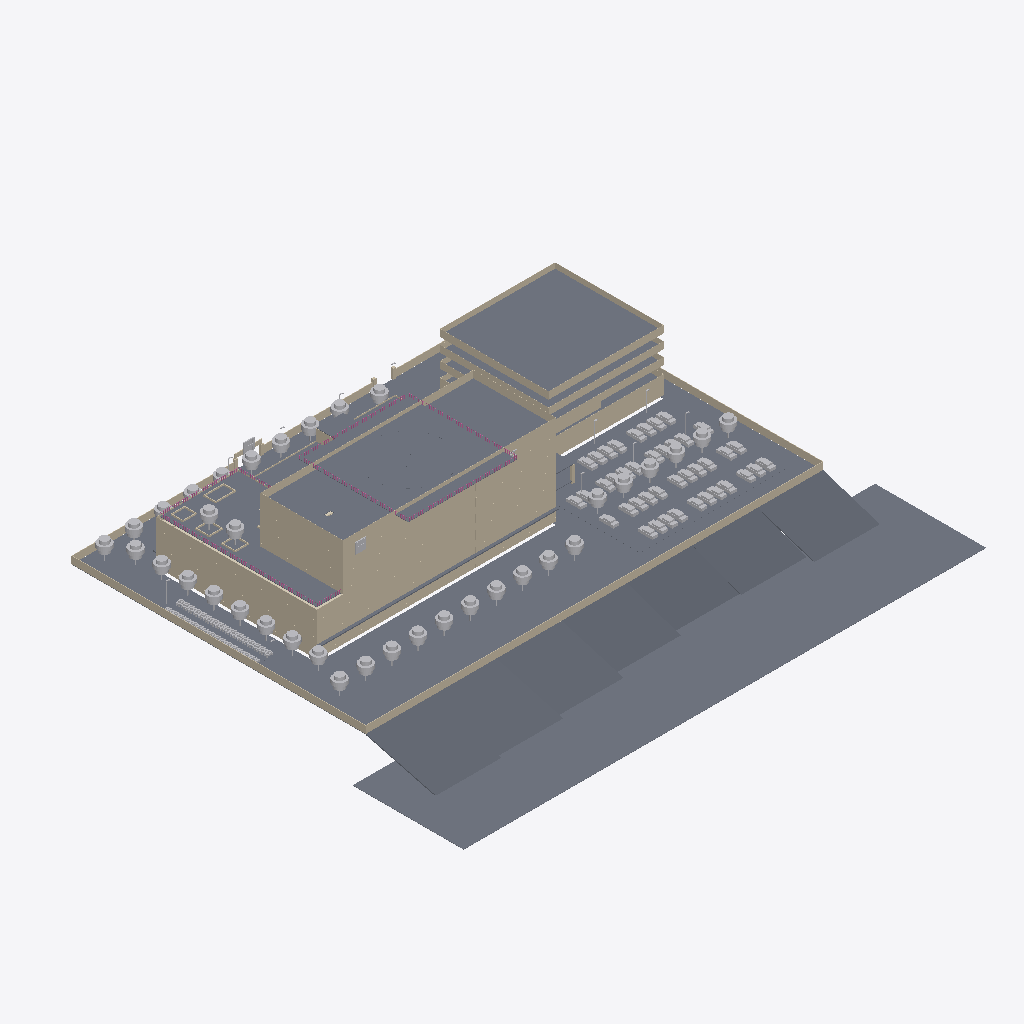
Isometric view of an IFC building model (IFC-SPF (STEP), schema IFC4, length unit millimetre), seen from the south-west, elements coloured by IFC class (only those large enough to see are counted): 213 walls (beige), 79 other elements (light grey), 29 slabs (grey), 3 railings (pink), 2 coverings (cream).
Extent 160.0 m × 130.4 m × 34.4 m (x, y, z). Storeys (8): B1 at 9.05 m; LT1 at 12.85 m; LT2 at 17.35 m; LT3 at 21.85 m; LT4 at 26.05 m; LT5 at 30.25 m; LT6 at 34.45 m; ATAP at 38.65 m. Elements (2569): 1683 IfcWall, 260 IfcSlab, 224 IfcDoor, 221 IfcBuildingElementProxy, 171 IfcCovering, 10 IfcRailing.

HEADER;
FILE_DESCRIPTION(('ViewDefinition [DesignTransferView]'),'2;1');
FILE_NAME('Rumah Sakit Tepian Batanghari.ifc','2026-11-22T13:16:31',(''),(''),'BIMCraft 0.12.0','BIMCraft 0.12.0','');
FILE_SCHEMA(('IFC4'));
ENDSEC;
DATA;
#12=IFCPROJECT('2PgCJzyUCihfKPuW8rwl2W',$,'Rumah Sakit Tepian Batanghari',$,$,$,'Model ARS LOD 300 Tahap 7 (draf, disetujui atas delegasi Defsa 22 Nov 2026)',(#4),#11);
#16=IFCSITE('36irGzT4gVqYDLgeSD8w7P',$,'Site',$,$,#15,$,$,.ELEMENT.,$,$,$,$,$);
#21=IFCBUILDING('0LbbiHh3iEtKh8V2uE2IS6',$,'Gedung utama RS (6 lantai + basement)',$,$,#19,$,$,.ELEMENT.,$,$,#20);
#37=IFCBUILDINGSTOREY('0JLW4$0Zr5X9gkD4zdTc2G',$,'B1',$,$,#36,$,$,.ELEMENT.,9050.0);
#41=IFCBUILDINGSTOREY('0Wqt5IfFf4Fh_GUvzuWg4P',$,'LT1',$,$,#40,$,$,.ELEMENT.,12850.0);
#45=IFCBUILDINGSTOREY('2HArkJ3192wuxIinlLvjX1',$,'LT2',$,$,#44,$,$,.ELEMENT.,17350.0);
#49=IFCBUILDINGSTOREY('05t0br8fj9efJQSZ5YtmiZ',$,'LT3',$,$,#48,$,$,.ELEMENT.,21850.0);
#53=IFCBUILDINGSTOREY('0oOAZtdPX5WB2i9fEswNg9',$,'LT4',$,$,#52,$,$,.ELEMENT.,26050.0);
#57=IFCBUILDINGSTOREY('1BrEGpoHH8Lha535JOAwDs',$,'LT5',$,$,#56,$,$,.ELEMENT.,30250.0);
#61=IFCBUILDINGSTOREY('0eCFFAiwD1HRiNQ6fxVA_T',$,'LT6',$,$,#60,$,$,.ELEMENT.,34450.0);
#65=IFCBUILDINGSTOREY('0EzdcFkgP26PXoONv0E2Hu',$,'ATAP',$,$,#64,$,$,.ELEMENT.,38650.0);
#106157=IFCSLAB('2LcWQhQYvE0AbXhX7rd8BN',$,'TP-Air',$,'TP-Air',#106145,#106156,'103240',.FLOOR.);
#99610=IFCSLAB('0nGhBr5NL4g8mzQH8mt8oT',$,'TP-Rumput',$,'TP-Rumput',#99588,#99609,'102979',.FLOOR.);
#131425=IFCSLAB('26IsRGoNDBDfSCrG_sqd$A',$,'TP-AtapTangki',$,'TP-AtapTangki',#131415,#131424,'103269',.FLOOR.);
#131448=IFCSLAB('3qr5hZM3n3JA1FD37vukBk',$,'TP-DekHelipad',$,'TP-DekHelipad',#131436,#131447,'103270',.FLOOR.);
#99633=IFCSLAB('3W1h$kFxTDlBGyMACUR0MG',$,'TP-Aspal',$,'TP-Aspal',#99621,#99632,'102980',.FLOOR.);
#131368=IFCSLAB('0pPVTXgKTBiR1k9R1SH73a',$,'TP-AtapTangki',$,'TP-AtapTangki',#131343,#131367,'103267',.FLOOR.);
#105903=IFCSLAB('3lpz6ciUnB5OzYRRw_vluZ',$,'TP-Lereng',$,'TP-Lereng',#105872,#105902,'103233',.FLOOR.);
#105942=IFCSLAB('1N7UIX1U91YwplkSx2SIY1',$,'TP-Lereng',$,'TP-Lereng',#105911,#105941,'103234',.FLOOR.);
#106185=IFCSLAB('3zMitz4J99fwQnm6vUJGeG',$,'TP-TamanAtap',$,'TP-TamanAtap',#106168,#106184,'103241',.FLOOR.);
#105981=IFCSLAB('2xe5KxUb9FZ8I2hwD0RWAl',$,'TP-Lereng',$,'TP-Lereng',#105950,#105980,'103235',.FLOOR.);
#106137=IFCSLAB('33FX7awknABvFqKmOGtw$O',$,'TP-Lereng',$,'TP-Lereng',#106106,#106136,'103239',.FLOOR.);
#106020=IFCSLAB('09XXPuDDPBiPHyb4jcud6h',$,'TP-Lereng',$,'TP-Lereng',#105989,#106019,'103236',.FLOOR.);
#106098=IFCSLAB('1iVyDJ1PT9E8oqRSKLOCfs',$,'TP-Lereng',$,'TP-Lereng',#106067,#106097,'103238',.FLOOR.);
#106059=IFCSLAB('0zG_FOXkzAJvgaf8zF9beT',$,'TP-Lereng',$,'TP-Lereng',#106028,#106058,'103237',.FLOOR.);
#104809=IFCWALL('0aEVB69354thfNPhS1k9aa',$,'PG-Pagar150',$,'PG-Pagar150',#104793,#104808,'103193',.STANDARD.);
#104965=IFCWALL('2yGp7h8_9CSvlkVWMEdaDm',$,'PG-Pagar150',$,'PG-Pagar150',#104949,#104964,'103198',.STANDARD.);
#86942=IFCWALL('3xDHnqlSH8sAeu87tlH8jK',$,'FS-PanelAbu',$,'FS-PanelAbu',#86926,#86941,'102590',.STANDARD.);
#86914=IFCSLAB('3jiHrsgo5C$Qoa8nG6zb2k',$,'LT-PARKIR',$,'LT-PARKIR',#86904,#86913,'102589',.FLOOR.);
#104841=IFCWALL('2C18$2VSL5ofZN14imJq_2',$,'PG-Pagar150',$,'PG-Pagar150',#104825,#104840,'103194',.STANDARD.);
#98302=IFCWALL('3LwEN$rHrDJQib6YnH84GS',$,'FS-PanelPutih',$,'FS-PanelPutih',#98286,#98301,'102945',.STANDARD.);
#98366=IFCWALL('1esnOroG9DWwcmWUrrFjSN',$,'FS-PanelPutih',$,'FS-PanelPutih',#98350,#98365,'102947',.STANDARD.);
#131404=IFCSLAB('10Ukk8sF5E0Rj_sRud1duD',$,'TP-AtapTangki',$,'TP-AtapTangki',#131379,#131403,'103268',.FLOOR.);
#99554=IFCSLAB('2_rAgECpv7tvGA5bwRQsfr',$,'TP-Overstek',$,'TP-Overstek',#99542,#99553,'102977',.FLOOR.);
#86835=IFCSLAB('38vfQSsKH7ChWnPr5VljAg',$,'LT-PARKIR',$,'LT-PARKIR',#86825,#86834,'102583',.FLOOR.);
#88446=IFCWALL('0XxEmARu9A9uWESw0Qe381',$,'FS-KacaBiru',$,'FS-KacaBiru',#88430,#88445,'102637',.STANDARD.);
#94750=IFCWALL('2HDk1Ry5jCT9PGklfi4KCY',$,'FS-KacaBiru',$,'FS-KacaBiru',#94734,#94749,'102834',.STANDARD.);
#92286=IFCWALL('3td3NeTzb31OYa5xvuuVVb',$,'FS-KacaBiru',$,'FS-KacaBiru',#92270,#92285,'102757',.STANDARD.);
#94782=IFCWALL('2eMPId0pjDxOhc$bdqoHPs',$,'FS-KacaBiru',$,'FS-KacaBiru',#94766,#94781,'102835',.STANDARD.);
#104933=IFCWALL('1bfluVFZfFNfdX6VtXqaoB',$,'PG-Pagar150',$,'PG-Pagar150',#104918,#104932,'103197',.STANDARD.);
#163162=IFCRAILING('2l4Vvn9Ev1lRkk0uG8k0eZ',$,'Railing - 1000mm',$,'Railing - 1000mm',#163161,#163158,'103275',.GUARDRAIL.);
#88414=IFCWALL('370YmPycr2lQ79xymf_Mjp',$,'FS-KacaBiru',$,'FS-KacaBiru',#88398,#88413,'102636',.STANDARD.);
#99702=IFCSLAB('34NuFbdeTDVONFI1yu132v',$,'TP-Aspal',$,'TP-Aspal',#99690,#99701,'102983',.FLOOR.);
#86756=IFCSLAB('3$Z1V9NV5COACyjkavWX3O',$,'LT-PARKIR',$,'LT-PARKIR',#86742,#86755,'102577',.FLOOR.);
#98334=IFCWALL('3MISaWG9jETgTFda143myU',$,'FS-PanelPutih',$,'FS-PanelPutih',#98318,#98333,'102946',.STANDARD.);
#104902=IFCWALL('1aBPBLelX8Sh8nkAjtcFGX',$,'PG-Pagar150',$,'PG-Pagar150',#104888,#104901,'103196',.STANDARD.);
#98398=IFCWALL('3HDkKktbfDbBdD6PnUDm9h',$,'FS-PanelPutih',$,'FS-PanelPutih',#98382,#98397,'102948',.STANDARD.);
#87838=IFCWALL('1GE4VWs_X2vPOvu9nB7Qd9',$,'FS-PanelAbu',$,'FS-PanelAbu',#87822,#87837,'102618',.STANDARD.);
#87902=IFCWALL('1mGjW84UvFI92KK8oCwGL2',$,'FS-PanelAbu',$,'FS-PanelAbu',#87886,#87901,'102620',.STANDARD.);
#89822=IFCWALL('3ChENg__P0VPwBQWsRSOZh',$,'FS-KacaPita',$,'FS-KacaPita',#89806,#89821,'102680',.STANDARD.);
#92958=IFCWALL('0iQUlOUsv6hRgv2xLA$xN7',$,'FS-KacaPita',$,'FS-KacaPita',#92942,#92957,'102778',.STANDARD.);
#163305=IFCSLAB('00eeSkr01COBCSk7QwD0DH',$,'TP-AtapTangki',$,'TP-AtapTangki',#163293,#163304,'103280',.FLOOR.);
#87870=IFCWALL('0pu8gRxp93Hw_fmUVs7NXI',$,'FS-PanelAbu',$,'FS-PanelAbu',#87854,#87869,'102619',.STANDARD.);
#87934=IFCWALL('3kCfHRYZD6mAcjBUR7Y7Ub',$,'FS-PanelAbu',$,'FS-PanelAbu',#87918,#87933,'102621',.STANDARD.);
#87582=IFCWALL('0J3AptseP2NRpcx8617Mxb',$,'FS-PanelAbu',$,'FS-PanelAbu',#87566,#87581,'102610',.STANDARD.);
#87614=IFCWALL('3LzDwO4T52p9azQScbE0Sc',$,'FS-PanelAbu',$,'FS-PanelAbu',#87598,#87613,'102611',.STANDARD.);
#89854=IFCWALL('38gvz_srv8CQbH5Lc9CiSL',$,'FS-PanelAbu',$,'FS-PanelAbu',#89838,#89853,'102681',.STANDARD.);
#87070=IFCWALL('0$LBeBrJD1dQwLM3yB$GpR',$,'FS-PanelAbu',$,'FS-PanelAbu',#87054,#87069,'102594',.STANDARD.);
#87326=IFCWALL('2pknHq$MD3Lw$_yPQRofLo',$,'FS-PanelAbu',$,'FS-PanelAbu',#87310,#87325,'102602',.STANDARD.);
#87710=IFCWALL('0_JITZ9G10RxZrPVV4ojdy',$,'FS-PanelAbuTua',$,'FS-PanelAbuTua',#87694,#87709,'102614',.STANDARD.);
#87454=IFCWALL('22bx6o_br1chlrYf1ygqQD',$,'FS-PanelAbuTua',$,'FS-PanelAbuTua',#87438,#87453,'102606',.STANDARD.);
#99656=IFCSLAB('0uEETQy9j7$gFvxMXDNBIu',$,'TP-Aspal',$,'TP-Aspal',#99644,#99655,'102981',.FLOOR.);
#87742=IFCWALL('26DJahd15Dghz4NiZEaqET',$,'FS-PanelAbuTua',$,'FS-PanelAbuTua',#87726,#87741,'102615',.STANDARD.);
#129426=IFCRAILING('2uj93RbC5ELQtG7C5Fcxfp',$,'Railing - 1000mm',$,'Railing - 1000mm',#129425,#129422,'103265',.GUARDRAIL.);
#87198=IFCWALL('2zdULUF9XCVemBHzRJzfZX',$,'FS-PanelAbuTua',$,'FS-PanelAbuTua',#87182,#87197,'102598',.STANDARD.);
#104872=IFCWALL('2UQYFpzJ14iAZFmZ04r65B',$,'PG-Pagar150',$,'PG-Pagar150',#104857,#104871,'103195',.STANDARD.);
#92990=IFCWALL('3QHn2Yx5j47xwsNJnsO$tY',$,'FS-PanelAbu',$,'FS-PanelAbu',#92974,#92989,'102779',.STANDARD.);
#131852=IFCSLAB('00EP6rhGT0rwtW5J3jm7YJ',$,'TP-MarkaKuning',$,'TP-MarkaKuning',#131459,#131851,'103271',.FLOOR.);
#92926=IFCWALL('3x8L_0uOX1Cxc3MoxbujKn',$,'FS-PanelAbu',$,'FS-PanelAbu',#92910,#92925,'102777',.STANDARD.);
#89790=IFCWALL('01$wYCY_f5UeOKgXKwEZzj',$,'FS-PanelAbu',$,'FS-PanelAbu',#89774,#89789,'102679',.STANDARD.);
#103701=IFCBUILDINGELEMENTPROXY('31m3OJKfb5cA5Waq3xSZYO',$,'RSTB Pohon:Standar',$,'RSTB Pohon:Standar',#103686,#103700,'103136',.NOTDEFINED.);
#103678=IFCBUILDINGELEMENTPROXY('1rzzsCC1fECxTGVLmAgrl7',$,'RSTB Pohon:Standar',$,'RSTB Pohon:Standar',#103663,#103677,'103135',.NOTDEFINED.);
#103724=IFCBUILDINGELEMENTPROXY('3x3rDuAOP02PaChFP0ZuVE',$,'RSTB Pohon:Standar',$,'RSTB Pohon:Standar',#103709,#103723,'103137',.NOTDEFINED.);
#106875=IFCBUILDINGELEMENTPROXY('3t_LG91Sz1uvbEpdNzsGLV',$,'RSTB Pohon:Standar',$,'RSTB Pohon:Standar',#106860,#106874,'103263',.NOTDEFINED.);
#103195=IFCBUILDINGELEMENTPROXY('0uCd1KMef0zOZj$9TUfHoM',$,'RSTB Pohon:Standar',$,'RSTB Pohon:Standar',#103166,#103194,'103114',.NOTDEFINED.);
#103287=IFCBUILDINGELEMENTPROXY('2fnYcrwmf4kvzIj9eqwyqA',$,'RSTB Pohon:Standar',$,'RSTB Pohon:Standar',#103272,#103286,'103118',.NOTDEFINED.);
#103839=IFCBUILDINGELEMENTPROXY('2XvKUGkYzCSR4fZC2YiXZZ',$,'RSTB Pohon:Standar',$,'RSTB Pohon:Standar',#103824,#103838,'103142',.NOTDEFINED.);
#103931=IFCBUILDINGELEMENTPROXY('2pSVWBZw9BKegofMt$3jxI',$,'RSTB Pohon:Standar',$,'RSTB Pohon:Standar',#103916,#103930,'103146',.NOTDEFINED.);
#103563=IFCBUILDINGELEMENTPROXY('2Q9ahjRtf2EOSaZtzFSjzT',$,'RSTB Pohon:Standar',$,'RSTB Pohon:Standar',#103548,#103562,'103130',.NOTDEFINED.);
#103747=IFCBUILDINGELEMENTPROXY('1F4m4huLf2aQir7c8JidQ1',$,'RSTB Pohon:Standar',$,'RSTB Pohon:Standar',#103732,#103746,'103138',.NOTDEFINED.);
#103770=IFCBUILDINGELEMENTPROXY('3ouXkcPIX3pPoDS7Y4BaIr',$,'RSTB Pohon:Standar',$,'RSTB Pohon:Standar',#103755,#103769,'103139',.NOTDEFINED.);
#103816=IFCBUILDINGELEMENTPROXY('2qCdyO2Fj1JO5xmCmAASsn',$,'RSTB Pohon:Standar',$,'RSTB Pohon:Standar',#103801,#103815,'103141',.NOTDEFINED.);
#103862=IFCBUILDINGELEMENTPROXY('2J4lCu7en6x8mYY6sktfFU',$,'RSTB Pohon:Standar',$,'RSTB Pohon:Standar',#103847,#103861,'103143',.NOTDEFINED.);
#106852=IFCBUILDINGELEMENTPROXY('1ixKECDMn2WAknZVEI8dBb',$,'RSTB Pohon:Standar',$,'RSTB Pohon:Standar',#106837,#106851,'103262',.NOTDEFINED.);
#103218=IFCBUILDINGELEMENTPROXY('3XQrRyDdz7WeXgL8pfCAVT',$,'RSTB Pohon:Standar',$,'RSTB Pohon:Standar',#103203,#103217,'103115',.NOTDEFINED.);
#103310=IFCBUILDINGELEMENTPROXY('0B0i2qFl10COPqR2rB2_QV',$,'RSTB Pohon:Standar',$,'RSTB Pohon:Standar',#103295,#103309,'103119',.NOTDEFINED.);
#103402=IFCBUILDINGELEMENTPROXY('12xgAsPjrDqQEaQK5tSmn4',$,'RSTB Pohon:Standar',$,'RSTB Pohon:Standar',#103387,#103401,'103123',.NOTDEFINED.);
#103632=IFCBUILDINGELEMENTPROXY('2ipKdHdwr7TRPFkLzB8fVE',$,'RSTB Pohon:Standar',$,'RSTB Pohon:Standar',#103617,#103631,'103133',.NOTDEFINED.);
#103655=IFCBUILDINGELEMENTPROXY('3vfJu0HqP5a9xZvqRgA25R',$,'RSTB Pohon:Standar',$,'RSTB Pohon:Standar',#103640,#103654,'103134',.NOTDEFINED.);
#103793=IFCBUILDINGELEMENTPROXY('0D$UaGhvDDyesdUUT7hgKZ',$,'RSTB Pohon:Standar',$,'RSTB Pohon:Standar',#103778,#103792,'103140',.NOTDEFINED.);
#103241=IFCBUILDINGELEMENTPROXY('3QJmJq1B5DlvIZglJMylj3',$,'RSTB Pohon:Standar',$,'RSTB Pohon:Standar',#103226,#103240,'103116',.NOTDEFINED.);
#103333=IFCBUILDINGELEMENTPROXY('1Wcj51ZdfB3gBl3zB0TXyu',$,'RSTB Pohon:Standar',$,'RSTB Pohon:Standar',#103318,#103332,'103120',.NOTDEFINED.);
#103379=IFCBUILDINGELEMENTPROXY('3lposyZKH2LxNQez9vIw7X',$,'RSTB Pohon:Standar',$,'RSTB Pohon:Standar',#103364,#103378,'103122',.NOTDEFINED.);
#103425=IFCBUILDINGELEMENTPROXY('1lUX6gjNr5Ce0axwNQLOro',$,'RSTB Pohon:Standar',$,'RSTB Pohon:Standar',#103410,#103424,'103124',.NOTDEFINED.);
#103264=IFCBUILDINGELEMENTPROXY('2$UTP_Ny1DlBIqcFtergj6',$,'RSTB Pohon:Standar',$,'RSTB Pohon:Standar',#103249,#103263,'103117',.NOTDEFINED.);
#103356=IFCBUILDINGELEMENTPROXY('1cHWx5mBv4OO$5p45naeeh',$,'RSTB Pohon:Standar',$,'RSTB Pohon:Standar',#103341,#103355,'103121',.NOTDEFINED.);
#103448=IFCBUILDINGELEMENTPROXY('0Q0r6b9PL1VuZmLv7a4thn',$,'RSTB Pohon:Standar',$,'RSTB Pohon:Standar',#103433,#103447,'103125',.NOTDEFINED.);
#53647=IFCCOVERING('36umdcpKz0aet5QHq_2aYf',$,'PL-Gypsum',$,'PL-Gypsum',#53627,#53646,'101377',.CEILING.);
#103540=IFCBUILDINGELEMENTPROXY('2K25GMxTbD6hQVhwaHz9V8',$,'RSTB Pohon:Standar',$,'RSTB Pohon:Standar',#103525,#103539,'103129',.NOTDEFINED.);
#103908=IFCBUILDINGELEMENTPROXY('2QfZepNvH5NfoGFWmuQS9Z',$,'RSTB Pohon:Standar',$,'RSTB Pohon:Standar',#103893,#103907,'103145',.NOTDEFINED.);
#103885=IFCBUILDINGELEMENTPROXY('3BJAZ3FKPEowFCXIF6iBVK',$,'RSTB Pohon:Standar',$,'RSTB Pohon:Standar',#103870,#103884,'103144',.NOTDEFINED.);
#89758=IFCWALL('2xFf$iQPzF3hvCo4x2f0N0',$,'FS-PanelAbu',$,'FS-PanelAbu',#89742,#89757,'102678',.STANDARD.);
#103586=IFCBUILDINGELEMENTPROXY('1SSVRxyVT41eGtCR_lmzZI',$,'RSTB Pohon:Standar',$,'RSTB Pohon:Standar',#103571,#103585,'103131',.NOTDEFINED.);
#104046=IFCBUILDINGELEMENTPROXY('0VLFejmTf53AGK0mU$oR_t',$,'RSTB Pohon:Standar',$,'RSTB Pohon:Standar',#104031,#104045,'103151',.NOTDEFINED.);
#88094=IFCWALL('0ZvunNf1HFI9Dhg6DM2dSo',$,'FS-KacaPita',$,'FS-KacaPita',#88078,#88093,'102626',.STANDARD.);
#95262=IFCWALL('2QY$kHeWn7ww7uzi77xTni',$,'FS-KacaPita',$,'FS-KacaPita',#95246,#95261,'102850',.STANDARD.);
#88862=IFCWALL('1h7hk4h2nC59bOwypF9ByW',$,'FS-KacaPita',$,'FS-KacaPita',#88846,#88861,'102650',.STANDARD.);
#92094=IFCWALL('1LUkvXBnjCpxahsthDH_yU',$,'FS-KacaPita',$,'FS-KacaPita',#92078,#92093,'102751',.STANDARD.);
#92478=IFCWALL('3NbKXyThf8WPh0GMlKXYNu',$,'FS-KacaPita',$,'FS-KacaPita',#92462,#92477,'102763',.STANDARD.);
#94110=IFCWALL('1FKE0FfnXE2OFpVNGVgkTR',$,'FS-KacaPita',$,'FS-KacaPita',#94094,#94109,'102814',.STANDARD.);
#94206=IFCWALL('1iWMfM9MDB3QQI1tohYd41',$,'FS-KacaPita',$,'FS-KacaPita',#94190,#94205,'102817',.STANDARD.);
#95358=IFCWALL('1fHu0F3GbAs8pMwo_39ply',$,'FS-KacaPita',$,'FS-KacaPita',#95342,#95357,'102853',.STANDARD.);
#94302=IFCWALL('1sr53xsI1ECvEu5hFuCt01',$,'FS-KacaPita',$,'FS-KacaPita',#94286,#94301,'102820',.STANDARD.);
#92862=IFCWALL('0X$UrDny50$u8CEYXMJeAo',$,'FS-KacaPita',$,'FS-KacaPita',#92846,#92861,'102775',.STANDARD.);
#95550=IFCWALL('2KOmMZA6j7$90HPewbhZHc',$,'FS-KacaPita',$,'FS-KacaPita',#95534,#95549,'102859',.STANDARD.);
#96030=IFCWALL('2snPcv9rn6qf1dA_fk5D$G',$,'FS-KacaPita',$,'FS-KacaPita',#96014,#96029,'102874',.STANDARD.);
#103609=IFCBUILDINGELEMENTPROXY('0ZaipuuwnESunwtvZhbmjg',$,'RSTB Pohon:Standar',$,'RSTB Pohon:Standar',#103594,#103608,'103132',.NOTDEFINED.);
#89630=IFCWALL('0U8l4s49vAVB0Cw_QrU7Iu',$,'FS-KacaPita',$,'FS-KacaPita',#89614,#89629,'102674',.STANDARD.);
#95646=IFCWALL('2IDScPqSv8cOAK$d1q2hig',$,'FS-KacaPita',$,'FS-KacaPita',#95630,#95645,'102862',.STANDARD.);
#95934=IFCWALL('3S3eN0wFD65uCAu0q9HmxG',$,'FS-KacaPita',$,'FS-KacaPita',#95918,#95933,'102871',.STANDARD.);
#96126=IFCWALL('2hBMp3fHjDJw742dUlE5cP',$,'FS-KacaPita',$,'FS-KacaPita',#96110,#96125,'102877',.STANDARD.);
#89246=IFCWALL('2PztJAKCb4AxnRSMyULUDM',$,'FS-KacaPita',$,'FS-KacaPita',#89230,#89245,'102662',.STANDARD.);
#92670=IFCWALL('1_hmKJ5fb7xuhrVmwhYplq',$,'FS-KacaPita',$,'FS-KacaPita',#92654,#92669,'102769',.STANDARD.);
#95742=IFCWALL('3zY4XPvO5DOfM$Aqan1u1S',$,'FS-KacaPita',$,'FS-KacaPita',#95726,#95741,'102865',.STANDARD.);
#88766=IFCWALL('1oD2ebCTTBeRGDiy3_Rsux',$,'FS-KacaPita',$,'FS-KacaPita',#88750,#88765,'102647',.STANDARD.);
#87998=IFCWALL('1P$iywteDAr9OQQ8yKkjE7',$,'FS-KacaPita',$,'FS-KacaPita',#87982,#87997,'102623',.STANDARD.);
#88126=IFCWALL('0MekHsv09FoflSE5jc4Qcp',$,'FS-PanelPutih',$,'FS-PanelPutih',#88110,#88125,'102627',.STANDARD.);
#88894=IFCWALL('3eY$S_ZBb3tB0fSfPxwQh9',$,'FS-PanelPutih',$,'FS-PanelPutih',#88878,#88893,'102651',.STANDARD.);
#89278=IFCWALL('2mdCtaL$vBGvXN9DqlzS80',$,'FS-PanelAbu',$,'FS-PanelAbu',#89262,#89277,'102663',.STANDARD.);
#87486=IFCWALL('1JVVwtfHP4fR$VPt9NBFL6',$,'FS-PanelAbuTua',$,'FS-PanelAbuTua',#87470,#87485,'102607',.STANDARD.);
#89662=IFCWALL('2z2ixQ3pnAtBBjPz1aDsXG',$,'FS-PanelAbu',$,'FS-PanelAbu',#89646,#89661,'102675',.STANDARD.);
#88350=IFCWALL('2AR8NDmPXFFfCaGxSqkBZJ',$,'FS-KacaPita',$,'FS-KacaPita',#88334,#88349,'102634',.STANDARD.);
#92222=IFCWALL('04Qt6wQQ9CmRwMV044ksV7',$,'FS-KacaPita',$,'FS-KacaPita',#92206,#92221,'102755',.STANDARD.);
#94494=IFCWALL('2n$Yx1V6DDw92sPgbJP0he',$,'FS-KacaPita',$,'FS-KacaPita',#94478,#94493,'102826',.STANDARD.);
#94590=IFCWALL('0Ynohb0JP5BgojiPxG2uiO',$,'FS-KacaPita',$,'FS-KacaPita',#94574,#94589,'102829',.STANDARD.);
#89726=IFCWALL('2owqQ6QvL7RRSyI9zvxs$Q',$,'FS-KacaPita',$,'FS-KacaPita',#89710,#89725,'102677',.STANDARD.);
#94974=IFCWALL('2HlmRcE0XF2fP7fnMhv298',$,'FS-KacaPita',$,'FS-KacaPita',#94958,#94973,'102841',.STANDARD.);
#94878=IFCWALL('1C0$TyZsL8hR2XjCX8hWKf',$,'FS-KacaPita',$,'FS-KacaPita',#94862,#94877,'102838',.STANDARD.);
#88606=IFCWALL('0QHO9Bp2X4ZwACGGb1Ave0',$,'FS-KacaPita',$,'FS-KacaPita',#88590,#88605,'102642',.STANDARD.);
#92350=IFCWALL('2voipdd_jB5ueKcLttxj$f',$,'FS-KacaPita',$,'FS-KacaPita',#92334,#92349,'102759',.STANDARD.);
#99833=IFCSLAB('0pqZCpmzLFFwecRMV$wUqu',$,'TP-Kanopi',$,'TP-Kanopi',#99821,#99832,'102988',.FLOOR.);
#95390=IFCWALL('0rgSeItY1Dpuv2Pr2A8eyq',$,'FS-PanelPutih',$,'FS-PanelPutih',#95374,#95389,'102854',.STANDARD.);
#92126=IFCWALL('1ny8GkeULCLunbTvwMqv1S',$,'FS-PanelPutih',$,'FS-PanelPutih',#92110,#92125,'102752',.STANDARD.);
#94142=IFCWALL('10U06PPF17Mv1HEfpro36Z',$,'FS-PanelPutih',$,'FS-PanelPutih',#94126,#94141,'102815',.STANDARD.);
#94238=IFCWALL('1u3EXTscj1Og7muZb6rnsT',$,'FS-PanelPutih',$,'FS-PanelPutih',#94222,#94237,'102818',.STANDARD.);
#95454=IFCWALL('1Zj3vSViHBCOvR8rG_lee8',$,'FS-KacaPita',$,'FS-KacaPita',#95438,#95453,'102856',.STANDARD.);
#88254=IFCWALL('0vUXus0lDF0fD4DEXnV4Xe',$,'FS-KacaPita',$,'FS-KacaPita',#88238,#88253,'102631',.STANDARD.);
#92510=IFCWALL('222LGVAg51n9Sh6cqKHXYS',$,'FS-PanelPutih',$,'FS-PanelPutih',#92494,#92509,'102764',.STANDARD.);
#95294=IFCWALL('0waslJK9f0hAkTExFOmb01',$,'FS-PanelPutih',$,'FS-PanelPutih',#95278,#95293,'102851',.STANDARD.);
#94334=IFCWALL('3ZwUJZNGD7bvu7gEhasHqI',$,'FS-PanelPutih',$,'FS-PanelPutih',#94318,#94333,'102821',.STANDARD.);
#88382=IFCWALL('20YTCz0Cr5fwoquo2SL4pi',$,'FS-PanelPutih',$,'FS-PanelPutih',#88366,#88381,'102635',.STANDARD.);
#88510=IFCWALL('0w27DHDGrELgc3Ov93dwsR',$,'FS-KacaPita',$,'FS-KacaPita',#88494,#88509,'102639',.STANDARD.);
#92702=IFCWALL('1n0ZMCLuz6dhZGN$0cve6h',$,'FS-PanelAbu',$,'FS-PanelAbu',#92686,#92701,'102770',.STANDARD.);
#88638=IFCWALL('26LG5ufUT3TAtJYbpKruVy',$,'FS-PanelPutih',$,'FS-PanelPutih',#88622,#88637,'102643',.STANDARD.);
#92894=IFCWALL('0thUxbUrXA9eKa1nMwBMvD',$,'FS-PanelAbu',$,'FS-PanelAbu',#92878,#92893,'102776',.STANDARD.);
#95774=IFCWALL('33NODMkgnBZR4p5bvMpjIH',$,'FS-PanelPutih',$,'FS-PanelPutih',#95758,#95773,'102866',.STANDARD.);
#99787=IFCSLAB('0Ge7VP2sLB2OyxGVUW91X9',$,'TP-Beton',$,'TP-Beton',#99775,#99786,'102986',.FLOOR.);
#95966=IFCWALL('2n1gpjqMfCnuq_HEmvl8T2',$,'FS-PanelPutih',$,'FS-PanelPutih',#95950,#95965,'102872',.STANDARD.);
ENDSEC;
